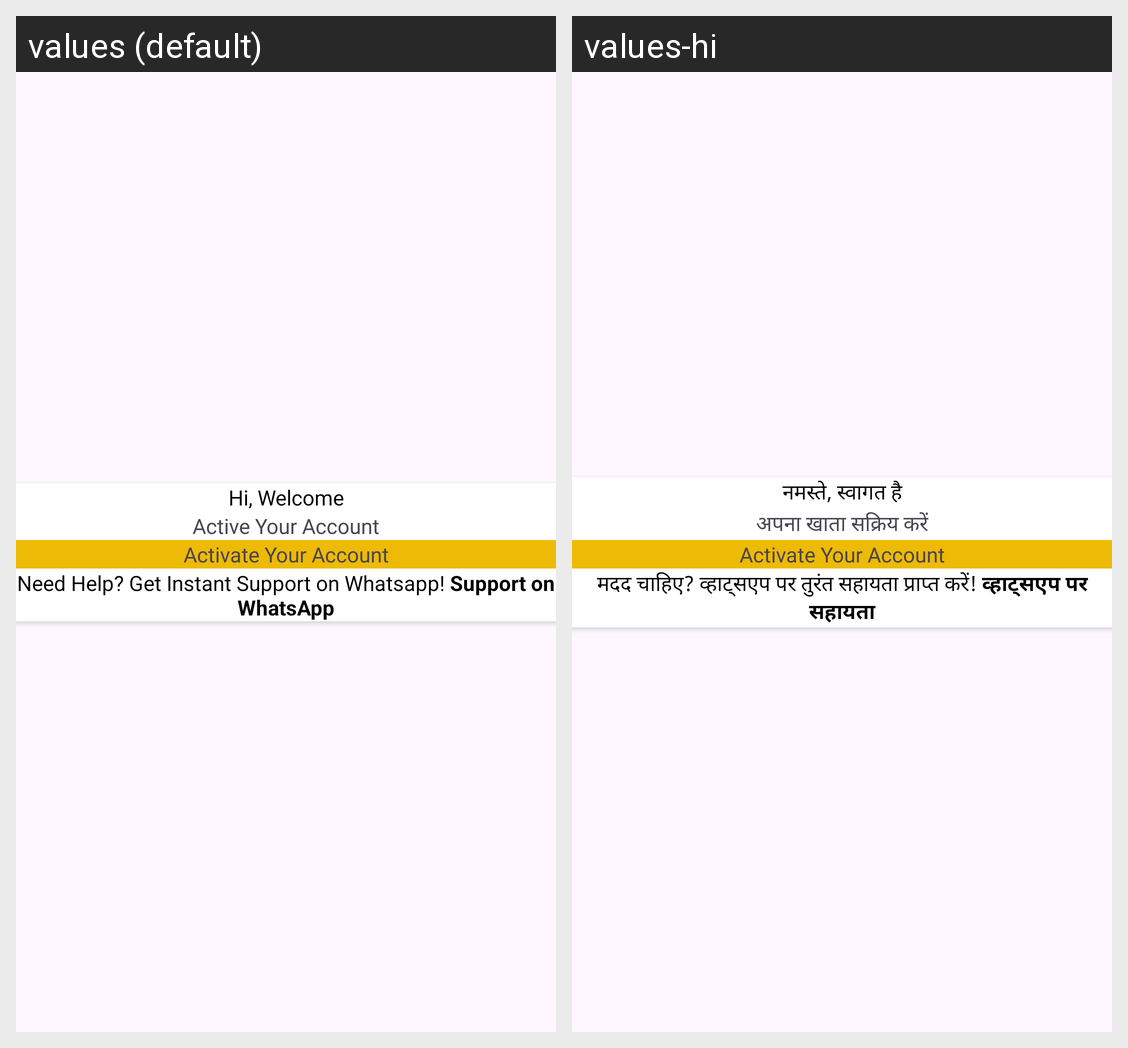

Locale-by-locale string values for the Android screen shown in this grid:
Android screen res/layout/activity_activate_account.xml rendered under 2 locales, left to right: values (default), values-hi. Device: Nexus 5 (rendered at 1080×1920; each locale shown at half size, 540×960, under a caption strip naming it); theme Theme.Lifeset.
Strings drawn on this screen, with the default value and each locale's value (text and hints the layout hard-codes, and strings that could not be matched under every locale, appear in the picture but are not listed):

str_welcome
  values: Hi, Welcome
  values-hi: नमस्ते, स्वागत है

str_activate_your_account
  values: Active Your Account
  values-hi: अपना खाता सक्रिय करें

str_activate_account_des
  values: Need Help? Get Instant Support on Whatsapp! Support on WhatsApp
  values-hi: मदद चाहिए? व्हाट्सएप पर तुरंत सहायता प्राप्त करें! व्हाट्सएप पर सहायता
